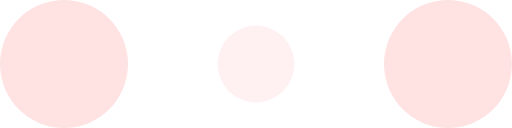
t = 0.00 s
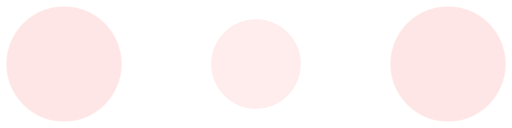
t = 0.10 s
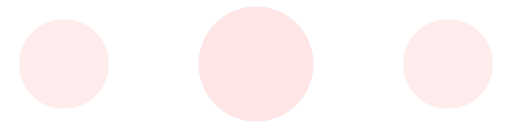
t = 0.30 s
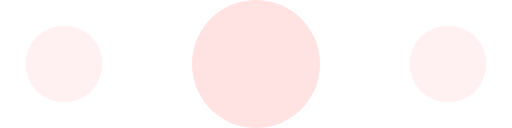
t = 0.40 s
t = 0.50 s: frame unchanged from t = 0.30 s, image omitted
t = 0.70 s: frame unchanged from t = 0.10 s, image omitted

The animated SVG that drew these frames (rendered in a browser with its animation timeline set to each time). Animation: 6 SMIL elements (animate=6); one cycle of 0.80 s, repeats indefinitely.

<svg width="120" height="30" viewBox="0 0 120 30" xmlns="http://www.w3.org/2000/svg" fill="#FFE3E3"><circle cx="15" cy="15" r="15"><animate attributeName="r" from="15" to="15" begin="0s" dur="0.8s" values="15;9;15" calcMode="linear" repeatCount="indefinite"/><animate attributeName="fill-opacity" from="1" to="1" begin="0s" dur="0.8s" values="1;.5;1" calcMode="linear" repeatCount="indefinite"/></circle><circle cx="60" cy="15" r="9" fill-opacity=".3"><animate attributeName="r" from="9" to="9" begin="0s" dur="0.8s" values="9;15;9" calcMode="linear" repeatCount="indefinite"/><animate attributeName="fill-opacity" from=".5" to=".5" begin="0s" dur="0.8s" values=".5;1;.5" calcMode="linear" repeatCount="indefinite"/></circle><circle cx="105" cy="15" r="15"><animate attributeName="r" from="15" to="15" begin="0s" dur="0.8s" values="15;9;15" calcMode="linear" repeatCount="indefinite"/><animate attributeName="fill-opacity" from="1" to="1" begin="0s" dur="0.8s" values="1;.5;1" calcMode="linear" repeatCount="indefinite"/></circle></svg>
